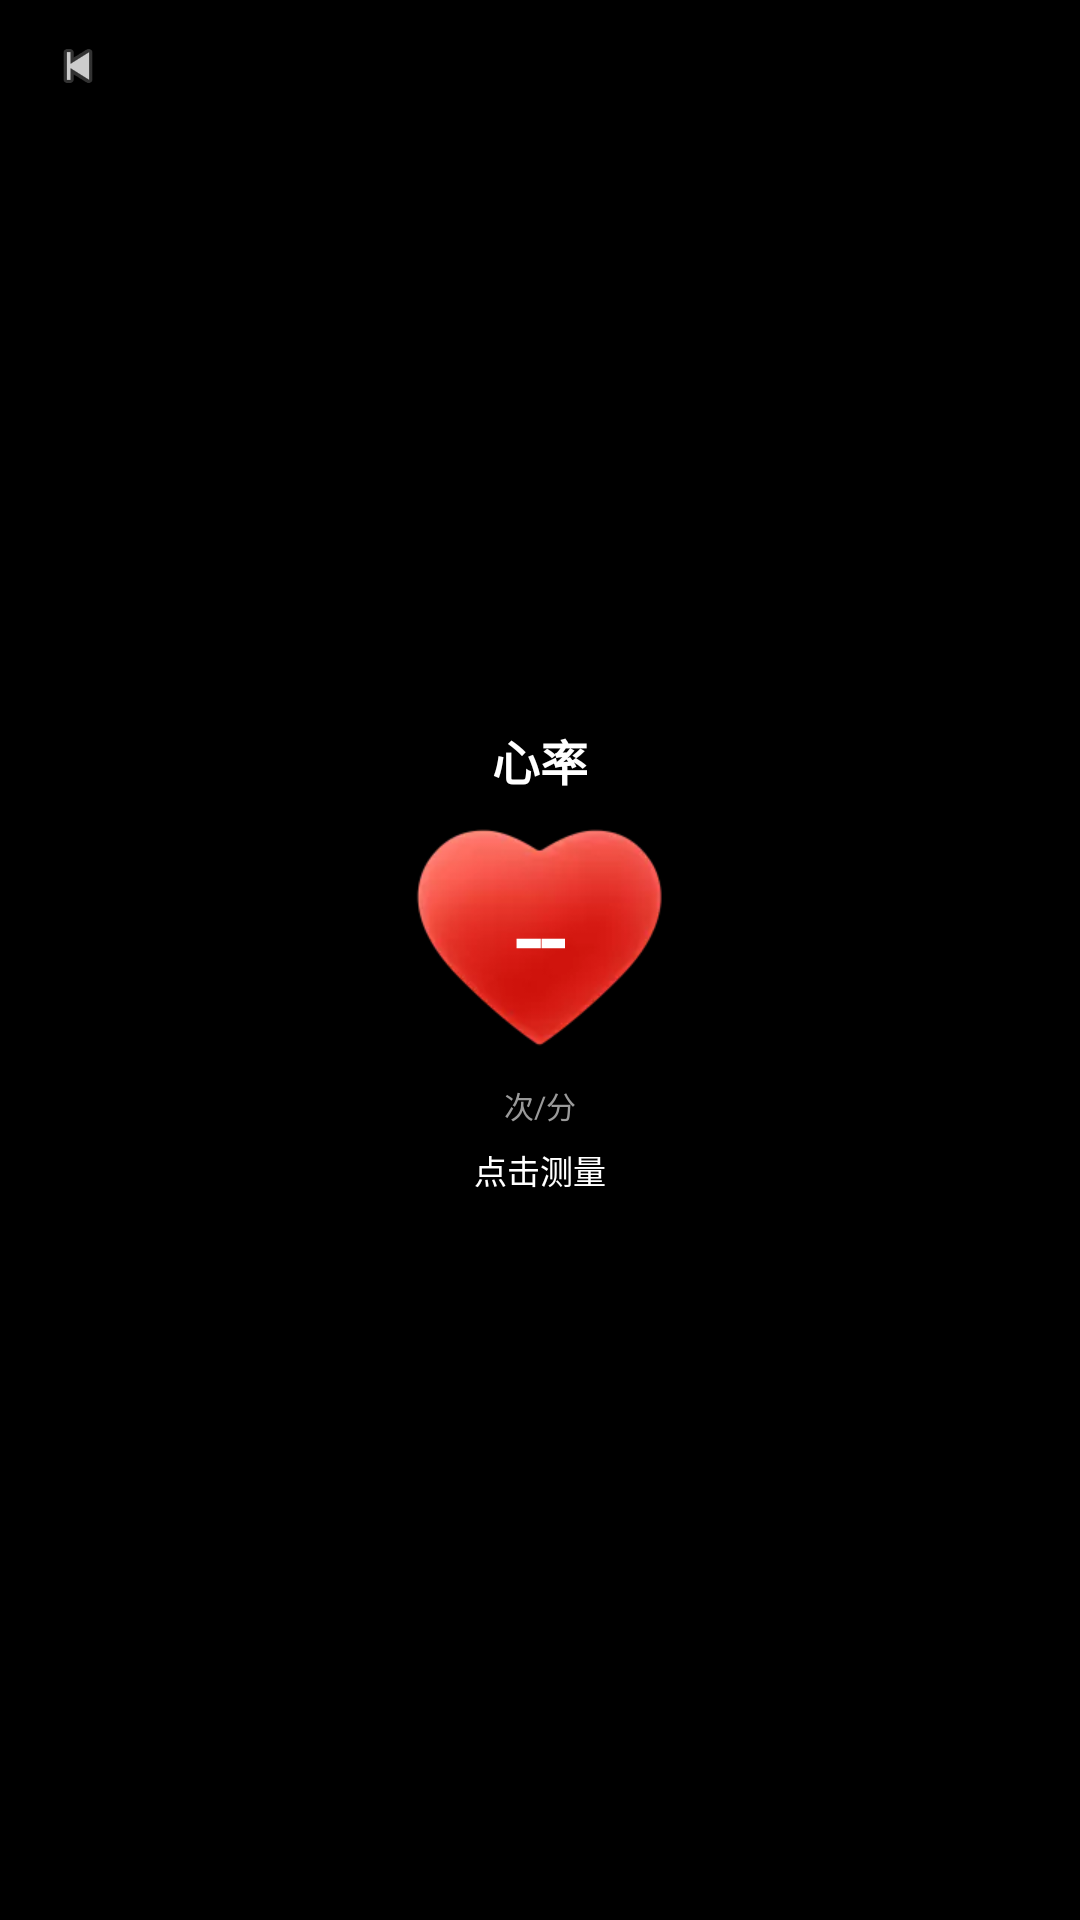

Layout XML and referenced resources for this Android screen:
<!-- AndroidManifest.xml: activity theme AppTheme -->
<!-- res/layout/activity_heartrate.xml -->
<?xml version="1.0" encoding="utf-8"?>
<FrameLayout xmlns:android="http://schemas.android.com/apk/res/android"
    android:layout_width="match_parent"
    android:layout_height="match_parent"
    android:background="#ff000000">

    <LinearLayout
        android:layout_width="match_parent"
        android:layout_height="match_parent"
        android:orientation="vertical"
        android:gravity="center"
        android:paddingTop="14dp"
        android:paddingBottom="14dp">

        
        <TextView
            android:layout_width="wrap_content"
            android:layout_height="wrap_content"
            android:text="心率"
            android:textColor="#ffffffff"
            android:textSize="16sp"
            android:textStyle="bold"
            android:fontFamily="@font/oplusans_watch" />

        
        <FrameLayout
            android:id="@+id/hr_heart_box"
            android:layout_width="90dp"
            android:layout_height="90dp"
            android:layout_marginTop="4dp"
            android:clickable="true"
            android:focusable="true">

            <ImageView
                android:id="@+id/hr_heart"
                android:layout_width="match_parent"
                android:layout_height="match_parent"
                android:scaleType="fitCenter"
                android:src="@drawable/hs_heart"
                android:contentDescription="@null" />

            <TextView
                android:id="@+id/hr_value"
                android:layout_width="wrap_content"
                android:layout_height="wrap_content"
                android:layout_gravity="center"
                android:text="--"
                android:textColor="#ffffffff"
                android:textSize="30sp"
                android:textStyle="bold"
                android:includeFontPadding="false"
                android:fontFamily="@font/oplusans_watch" />
        </FrameLayout>

        
        <TextView
            android:layout_width="wrap_content"
            android:layout_height="wrap_content"
            android:text="次/分"
            android:textColor="#ff9a9a9a"
            android:textSize="10sp"
            android:layout_marginTop="2dp"
            android:fontFamily="@font/oplusans_watch" />

        
        <TextView
            android:id="@+id/hr_status"
            android:layout_width="wrap_content"
            android:layout_height="wrap_content"
            android:text="点击测量"
            android:textColor="#ffffffff"
            android:textSize="11sp"
            android:layout_marginTop="6dp"
            android:fontFamily="@font/oplusans_watch" />
    </LinearLayout>

    
    <ImageView
        android:id="@+id/hr_back"
        android:layout_width="20dp"
        android:layout_height="20dp"
        android:layout_gravity="top|start"
        android:layout_marginStart="16dp"
        android:layout_marginTop="12dp"
        android:src="@android:drawable/ic_media_previous"
        android:contentDescription="@null"
        android:alpha="0.8" />
</FrameLayout>
<!-- resources referenced by this layout -->
<resources>
  <!-- drawable hs_heart: webp bitmap (drawable, 3096 bytes) -->
  <style name="AppTheme" parent="@android:style/Theme.DeviceDefault.NoActionBar">
          <item name="android:windowBackground">@color/bg</item>
          <item name="android:windowNoTitle">true</item>
          <item name="android:colorBackground">@color/bg</item>
          <item name="android:textColorPrimary">@color/text_primary</item>
          
          <item name="android:windowSwipeToDismiss">false</item>
      </style>
  <color name="bg">#FF000000</color>
  <color name="text_primary">#FFFFFFFF</color>
</resources>
